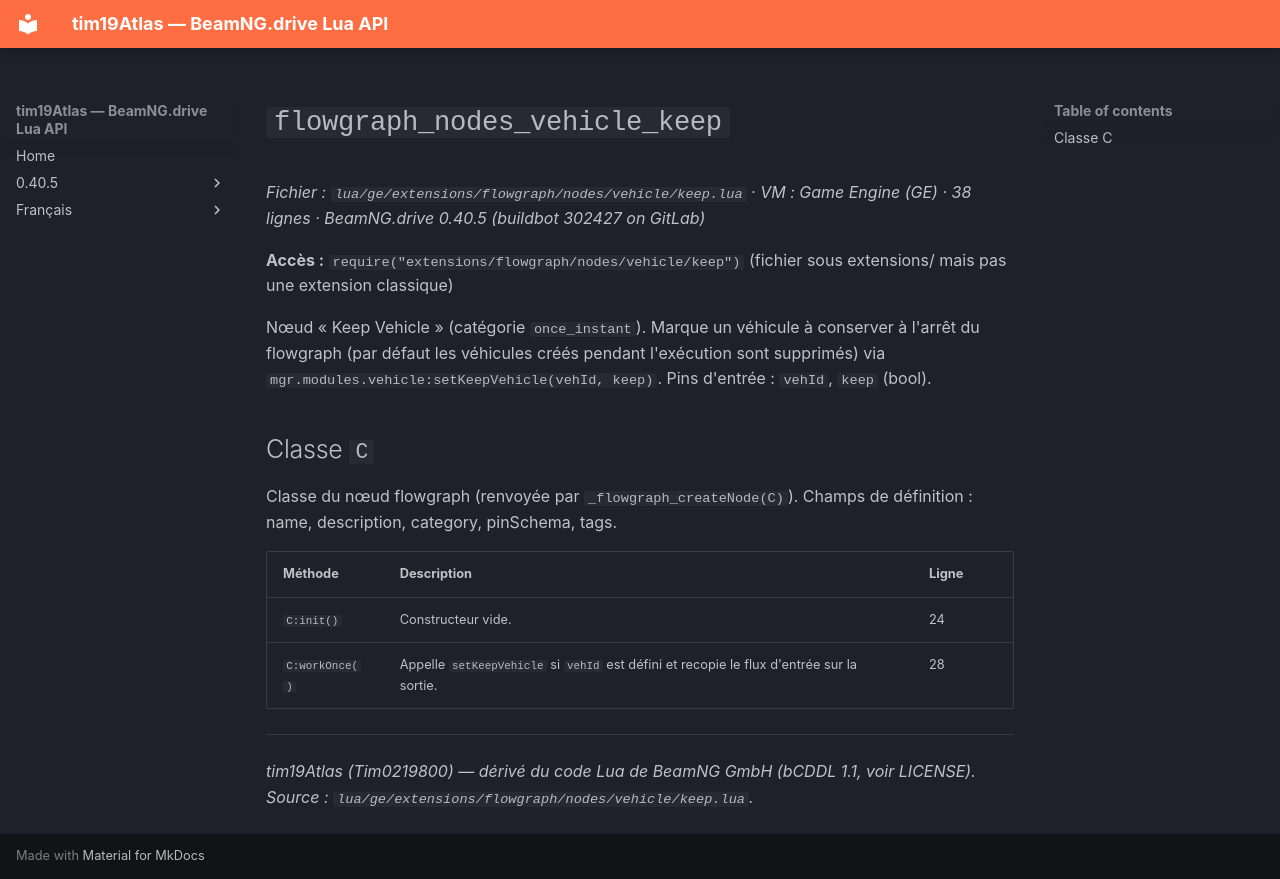

repository: Tim0219800/beamng-lua-atlas · page: fr/0.40.5/ge/extensions/flowgraph/nodes/vehicle/keep.html · generator: mkdocs

# `flowgraph_nodes_vehicle_keep`

*Fichier : `lua/ge/extensions/flowgraph/nodes/vehicle/keep.lua` · VM : Game Engine (GE) · 38 lignes · BeamNG.drive 0.40.5 (buildbot 302427 on GitLab)*

**Accès :** `require("extensions/flowgraph/nodes/vehicle/keep")` (fichier sous extensions/ mais pas une extension classique)

Nœud « Keep Vehicle » (catégorie `once_instant`). Marque un véhicule à conserver à l'arrêt du flowgraph (par défaut les véhicules créés pendant l'exécution sont supprimés) via `mgr.modules.vehicle:setKeepVehicle(vehId, keep)`. Pins d'entrée : `vehId`, `keep` (bool).

## Classe `C`

Classe du nœud flowgraph (renvoyée par `_flowgraph_createNode(C)`). Champs de définition : name, description, category, pinSchema, tags.

| Méthode | Description | Ligne |
|---|---|---|
| `C:init()` | Constructeur vide. | 24 |
| `C:workOnce()` | Appelle `setKeepVehicle` si `vehId` est défini et recopie le flux d'entrée sur la sortie. | 28 |

---
*tim19Atlas (Tim0219800) — dérivé du code Lua de BeamNG GmbH (bCDDL 1.1, voir LICENSE). Source : `lua/ge/extensions/flowgraph/nodes/vehicle/keep.lua`.*
